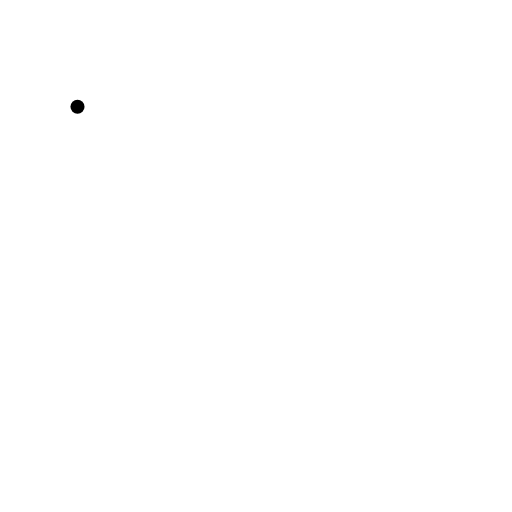
t = 0.00 s
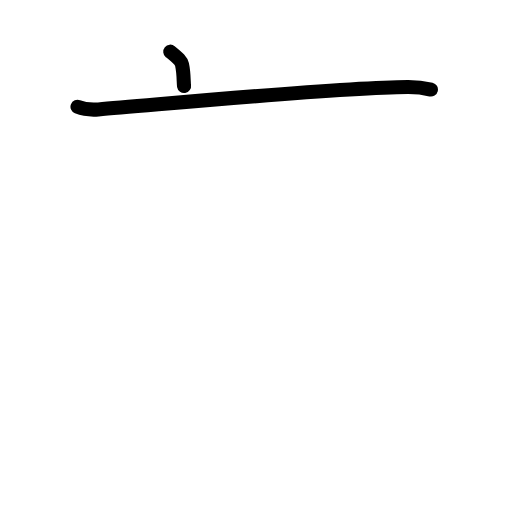
t = 1.63 s
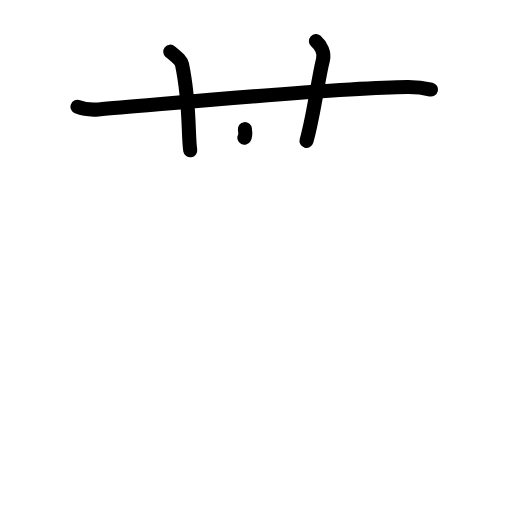
t = 3.25 s
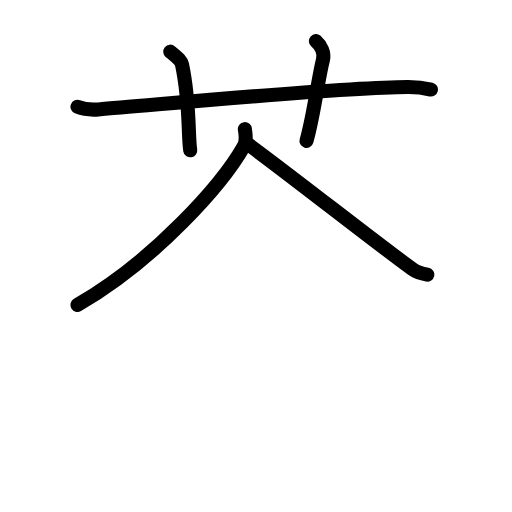
t = 4.75 s
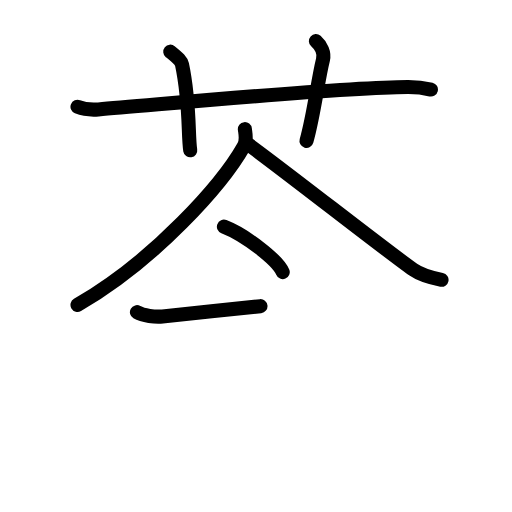
t = 6.38 s
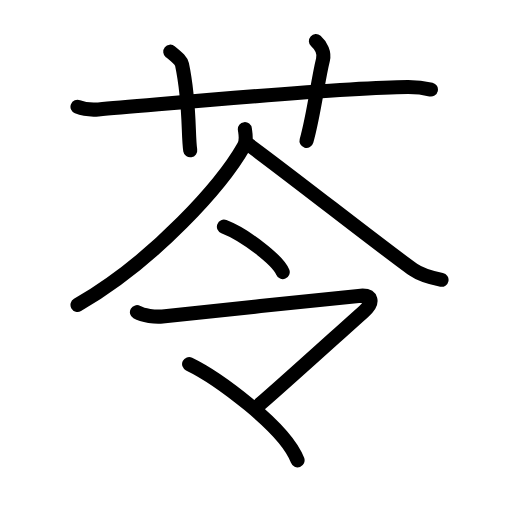
t = 8.00 s

The animated SVG that drew these frames (rendered in a browser with its animation timeline set to each time). Animation: 24 SMIL elements (animate=24); one cycle of 8.00 s.

<?xml version="1.0" encoding="UTF-8"?>
<!--
AniKanjiVG is licensed by CC-BY-SA Paul C. Sommerhoff (https://bitbucket.org/sommerhoff/anikanjivg).
AniKanjiVG uses KanjiVG which is licensed by CC-BY-SA Ulrich Apel (http://kanjivg.tagaini.net).
See also http://creativecommons.org/licenses/by-sa/3.0/
-->
<svg xmlns:kvg='http://kanjivg.tagaini.net' xmlns='http://www.w3.org/2000/svg' width='109' height='109' viewBox='0 0 109 109' style='fill:none;stroke:#000000;stroke-width:3;stroke-linecap:round;stroke-linejoin:round;' id="kvg:kanji_082d3"><g id="kvg:082d3" kvg:element="苓"><g id="kvg:082d3-g1" kvg:element="艹" kvg:variant="true" kvg:original="艸" kvg:position="top" kvg:radical="general"><path id="kvg:082d3-s1" kvg:type="㇐" d="M16.5,22.74c1.41,0.56,3.04,0.67,4.45,0.56c12.93-1.01,50.97-4.71,65.87-4.78c2.34-0.01,3.75,0.26,4.92,0.54"><animate attributeName="d" begin="0.0s" dur="0.3333333333333333s" from="M16.5,22.74C16.5,22.74,16.5,22.74,16.5,22.74" to="M16.5,22.74c1.41,0.56,3.04,0.67,4.45,0.56" />
<animate attributeName="d" begin="0.3333333333333333s" dur="0.3333333333333333s" from="M16.5,22.74c1.41,0.56,3.04,0.67,4.45,0.56c0,0,0,0,0,0,0" to="M16.5,22.74c1.41,0.56,3.04,0.67,4.45,0.56c12.93-1.01,50.97-4.71,65.87-4.78" />
<animate attributeName="d" begin="0.6666666666666666s" dur="0.3333333333333333s" from="M16.5,22.74c1.41,0.56,3.04,0.67,4.45,0.56c12.93-1.01,50.97-4.71,65.87-4.78c0,0,0,0,0,0,0" to="M16.5,22.74c1.41,0.56,3.04,0.67,4.45,0.56c12.93-1.01,50.97-4.71,65.87-4.78c2.34-0.01,3.75,0.26,4.92,0.54" />
</path>
<path id="kvg:082d3-s2" kvg:type="㇑a" d="M36.25,11c1.75,1.43,2.31,1.87,2.5,2.75C40.5,22,40,29,40.5,32"><animate attributeName="d" begin="1.0s" dur="0.5s" from="M36.25,11C36.25,11,36.25,11,36.25,11" to="M36.25,11c1.75,1.43,2.31,1.87,2.5,2.75" />
<animate attributeName="d" begin="1.5s" dur="0.5s" from="M36.25,11c1.75,1.43,2.31,1.87,2.5,2.75c0,0,0,0,0,0,0" to="M36.25,11c1.75,1.43,2.31,1.87,2.5,2.75C40.5,22,40,29,40.5,32" />
<animate attributeName="d" begin="0s" dur="1.0s" from="M-100,-100" to="M-100,-100" />
</path>
<path id="kvg:082d3-s3" kvg:type="㇑a" d="M67.25,8.75c1.12,1,1.87,2.52,1.5,4c-1.12,4.5-1.88,11.5-3.5,17.25"><animate attributeName="d" begin="2.0s" dur="0.5s" from="M67.25,8.75C67.25,8.75,67.25,8.75,67.25,8.75" to="M67.25,8.75c1.12,1,1.87,2.52,1.5,4" />
<animate attributeName="d" begin="2.5s" dur="0.5s" from="M67.25,8.75c1.12,1,1.87,2.52,1.5,4c0,0,0,0,0,0,0" to="M67.25,8.75c1.12,1,1.87,2.52,1.5,4c-1.12,4.5-1.88,11.5-3.5,17.25" />
<animate attributeName="d" begin="0s" dur="2.0s" from="M-100,-100" to="M-100,-100" />
</path>
</g>
<g id="kvg:082d3-g2" kvg:element="令" kvg:position="bottom"><g id="kvg:082d3-g3" kvg:element="人" kvg:position="top"><path id="kvg:082d3-s4" kvg:type="㇒" d="M52.13,27.5c0.11,0.9,0.49,2.36-0.22,3.62c-4.49,7.93-18.73,24.16-35.41,33.8"><animate attributeName="d" begin="3.0s" dur="0.5s" from="M52.13,27.5C52.13,27.5,52.13,27.5,52.13,27.5" to="M52.13,27.5c0.11,0.9,0.49,2.36-0.22,3.62" />
<animate attributeName="d" begin="3.5s" dur="0.5s" from="M52.13,27.5c0.11,0.9,0.49,2.36-0.22,3.62c0,0,0,0,0,0,0" to="M52.13,27.5c0.11,0.9,0.49,2.36-0.22,3.62c-4.49,7.93-18.73,24.16-35.41,33.8" />
<animate attributeName="d" begin="0s" dur="3.0s" from="M-100,-100" to="M-100,-100" />
</path>
<path id="kvg:082d3-s5" kvg:type="㇏" d="M52.6,30.57c6.44,4.56,29.9,23.01,35.34,26.8c1.85,1.29,4.22,1.84,6.06,2.2"><animate attributeName="d" begin="4.0s" dur="0.5s" from="M52.6,30.57C52.6,30.57,52.6,30.57,52.6,30.57" to="M52.6,30.57c6.44,4.56,29.9,23.01,35.34,26.8" />
<animate attributeName="d" begin="4.5s" dur="0.5s" from="M52.6,30.57c6.44,4.56,29.9,23.01,35.34,26.8c0,0,0,0,0,0,0" to="M52.6,30.57c6.44,4.56,29.9,23.01,35.34,26.8c1.85,1.29,4.22,1.84,6.06,2.2" />
<animate attributeName="d" begin="0s" dur="4.0s" from="M-100,-100" to="M-100,-100" />
</path>
</g>
<g id="kvg:082d3-g4" kvg:position="bottom"><g id="kvg:082d3-g5" kvg:element="一"><path id="kvg:082d3-s6" kvg:type="㇔" d="M47.67,48.26c4.42,1.71,11.42,7.02,12.52,9.67"><animate attributeName="d" begin="5.0s" dur="1.0s" from="M47.67,48.26C47.67,48.26,47.67,48.26,47.67,48.26" to="M47.67,48.26c4.42,1.71,11.42,7.02,12.52,9.67" />
<animate attributeName="d" begin="0s" dur="5.0s" from="M-100,-100" to="M-100,-100" />
</path>
</g>
<g id="kvg:082d3-g6" kvg:element="マ"><path id="kvg:082d3-s7" kvg:type="㇆a" d="M29.15,66.46c1.28,0.73,3.97,1.09,5.43,0.9c2.88-0.37,38.71-4,41.75-4.36c3.04-0.37,3.3,1.36,1.12,3.31c-5.11,4.56-20.98,18.95-22.9,20.41"><animate attributeName="d" begin="6.0s" dur="0.25s" from="M29.15,66.46C29.15,66.46,29.15,66.46,29.15,66.46" to="M29.15,66.46c1.28,0.73,3.97,1.09,5.43,0.9" />
<animate attributeName="d" begin="6.25s" dur="0.25s" from="M29.15,66.46c1.28,0.73,3.97,1.09,5.43,0.9c0,0,0,0,0,0,0" to="M29.15,66.46c1.28,0.73,3.97,1.09,5.43,0.9c2.88-0.37,38.71-4,41.75-4.36" />
<animate attributeName="d" begin="6.5s" dur="0.25s" from="M29.15,66.46c1.28,0.73,3.97,1.09,5.43,0.9c2.88-0.37,38.71-4,41.75-4.36c0,0,0,0,0,0,0" to="M29.15,66.46c1.28,0.73,3.97,1.09,5.43,0.9c2.88-0.37,38.71-4,41.75-4.36c3.04-0.37,3.3,1.36,1.12,3.31" />
<animate attributeName="d" begin="6.75s" dur="0.25s" from="M29.15,66.46c1.28,0.73,3.97,1.09,5.43,0.9c2.88-0.37,38.71-4,41.75-4.36c3.04-0.37,3.3,1.36,1.12,3.31c0,0,0,0,0,0,0" to="M29.15,66.46c1.28,0.73,3.97,1.09,5.43,0.9c2.88-0.37,38.71-4,41.75-4.36c3.04-0.37,3.3,1.36,1.12,3.31c-5.11,4.56-20.98,18.95-22.9,20.41" />
<animate attributeName="d" begin="0s" dur="6.0s" from="M-100,-100" to="M-100,-100" />
</path>
<path id="kvg:082d3-s8" kvg:type="㇔" d="M40.26,77.5c5.69,2.75,20.41,13.31,23.09,20.5"><animate attributeName="d" begin="7.0s" dur="1.0s" from="M40.26,77.5C40.26,77.5,40.26,77.5,40.26,77.5" to="M40.26,77.5c5.69,2.75,20.41,13.31,23.09,20.5" />
<animate attributeName="d" begin="0s" dur="7.0s" from="M-100,-100" to="M-100,-100" />
</path>
</g>
</g>
</g>
</g>
</svg>
